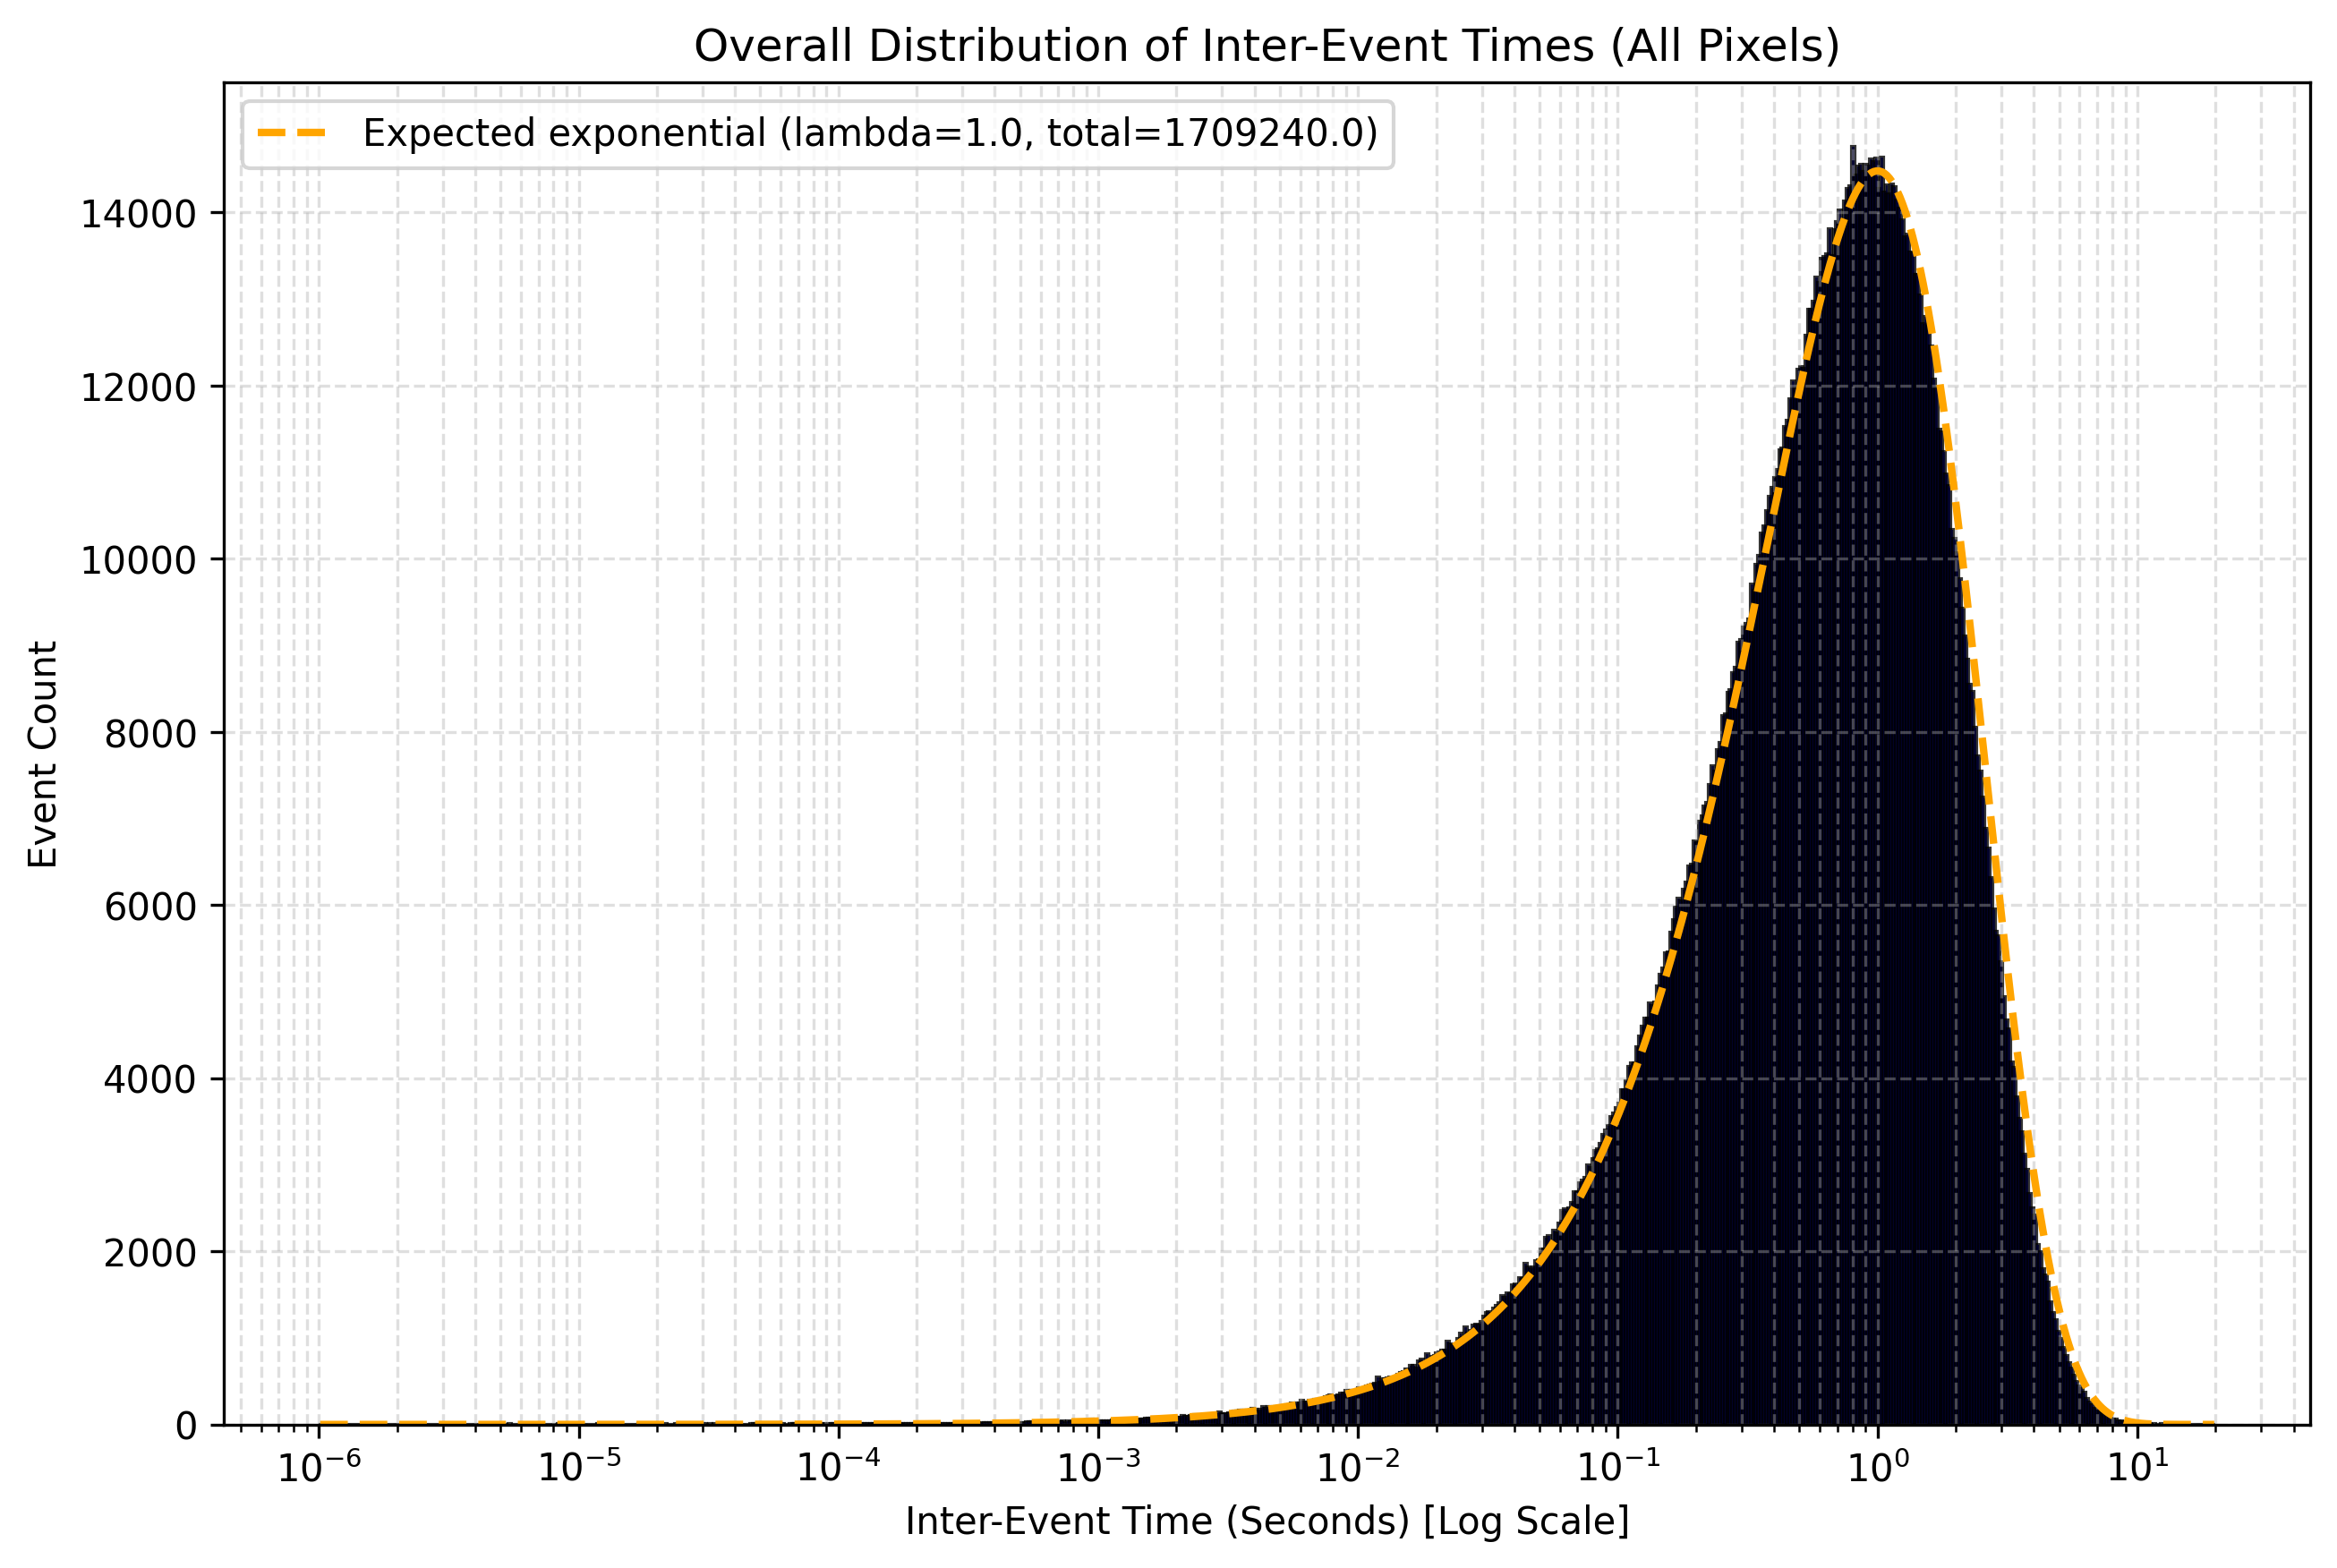

The file beside this chart, header and first rows:
bin, left, right, data, expected
0, -6.0, -5.99, 0.0, 0.03982
1, -5.99, -5.98, 0.0, 0.04075
2, -5.98, -5.97, 0.0, 0.0417
3, -5.97, -5.96, 0.0, 0.04267
4, -5.96, -5.95, 0.0, 0.04366
5, -5.95, -5.94, 0.0, 0.04468
6, -5.94, -5.93, 0.0, 0.04572
7, -5.93, -5.92, 0.0, 0.04678
8, -5.92, -5.91, 0.0, 0.04787
9, -5.91, -5.9, 0.0, 0.04899
10, -5.9, -5.89, 0.0, 0.05013
11, -5.89, -5.88, 0.0, 0.0513
12, -5.88, -5.87, 0.0, 0.05249
13, -5.87, -5.86, 0.0, 0.05372
14, -5.86, -5.85, 1.0, 0.05497
15, -5.85, -5.84, 0.0, 0.05625
16, -5.84, -5.83, 0.0, 0.05756
17, -5.83, -5.82, 0.0, 0.0589
18, -5.82, -5.81, 0.0, 0.06027
19, -5.81, -5.8, 0.0, 0.06168
20, -5.8, -5.79, 0.0, 0.06311
21, -5.79, -5.78, 0.0, 0.06458
22, -5.78, -5.77, 0.0, 0.06609
23, -5.77, -5.76, 0.0, 0.06763
24, -5.76, -5.75, 0.0, 0.0692
25, -5.75, -5.74, 0.0, 0.07081
26, -5.74, -5.73, 0.0, 0.07246
27, -5.73, -5.72, 0.0, 0.07415
28, -5.72, -5.71, 0.0, 0.07588
29, -5.71, -5.7, 0.0, 0.07765
30, -5.7, -5.69, 0.0, 0.07946
31, -5.69, -5.68, 0.0, 0.08131
32, -5.68, -5.67, 0.0, 0.0832
33, -5.67, -5.66, 0.0, 0.08514
34, -5.66, -5.65, 0.0, 0.08712
35, -5.65, -5.64, 0.0, 0.08915
36, -5.64, -5.63, 0.0, 0.09123
37, -5.63, -5.62, 0.0, 0.09336
38, -5.62, -5.61, 0.0, 0.09553
39, -5.61, -5.6, 0.0, 0.09776
40, -5.6, -5.59, 1.0, 0.1
41, -5.59, -5.58, 0.0, 0.1024
42, -5.58, -5.57, 0.0, 0.1047
43, -5.57, -5.56, 0.0, 0.1072
44, -5.56, -5.55, 0.0, 0.1097
45, -5.55, -5.54, 0.0, 0.1122
46, -5.54, -5.53, 0.0, 0.1149
47, -5.53, -5.52, 0.0, 0.1175
48, -5.52, -5.51, 0.0, 0.1203
49, -5.51, -5.5, 0.0, 0.1231
50, -5.5, -5.49, 0.0, 0.1259
51, -5.49, -5.48, 0.0, 0.1289
52, -5.48, -5.47, 0.0, 0.1319
53, -5.47, -5.46, 0.0, 0.1349
54, -5.46, -5.45, 0.0, 0.1381
55, -5.45, -5.44, 0.0, 0.1413
56, -5.44, -5.43, 0.0, 0.1446
57, -5.43, -5.42, 0.0, 0.148
58, -5.42, -5.41, 0.0, 0.1514
59, -5.41, -5.4, 1.0, 0.1549
... 670 more rows
